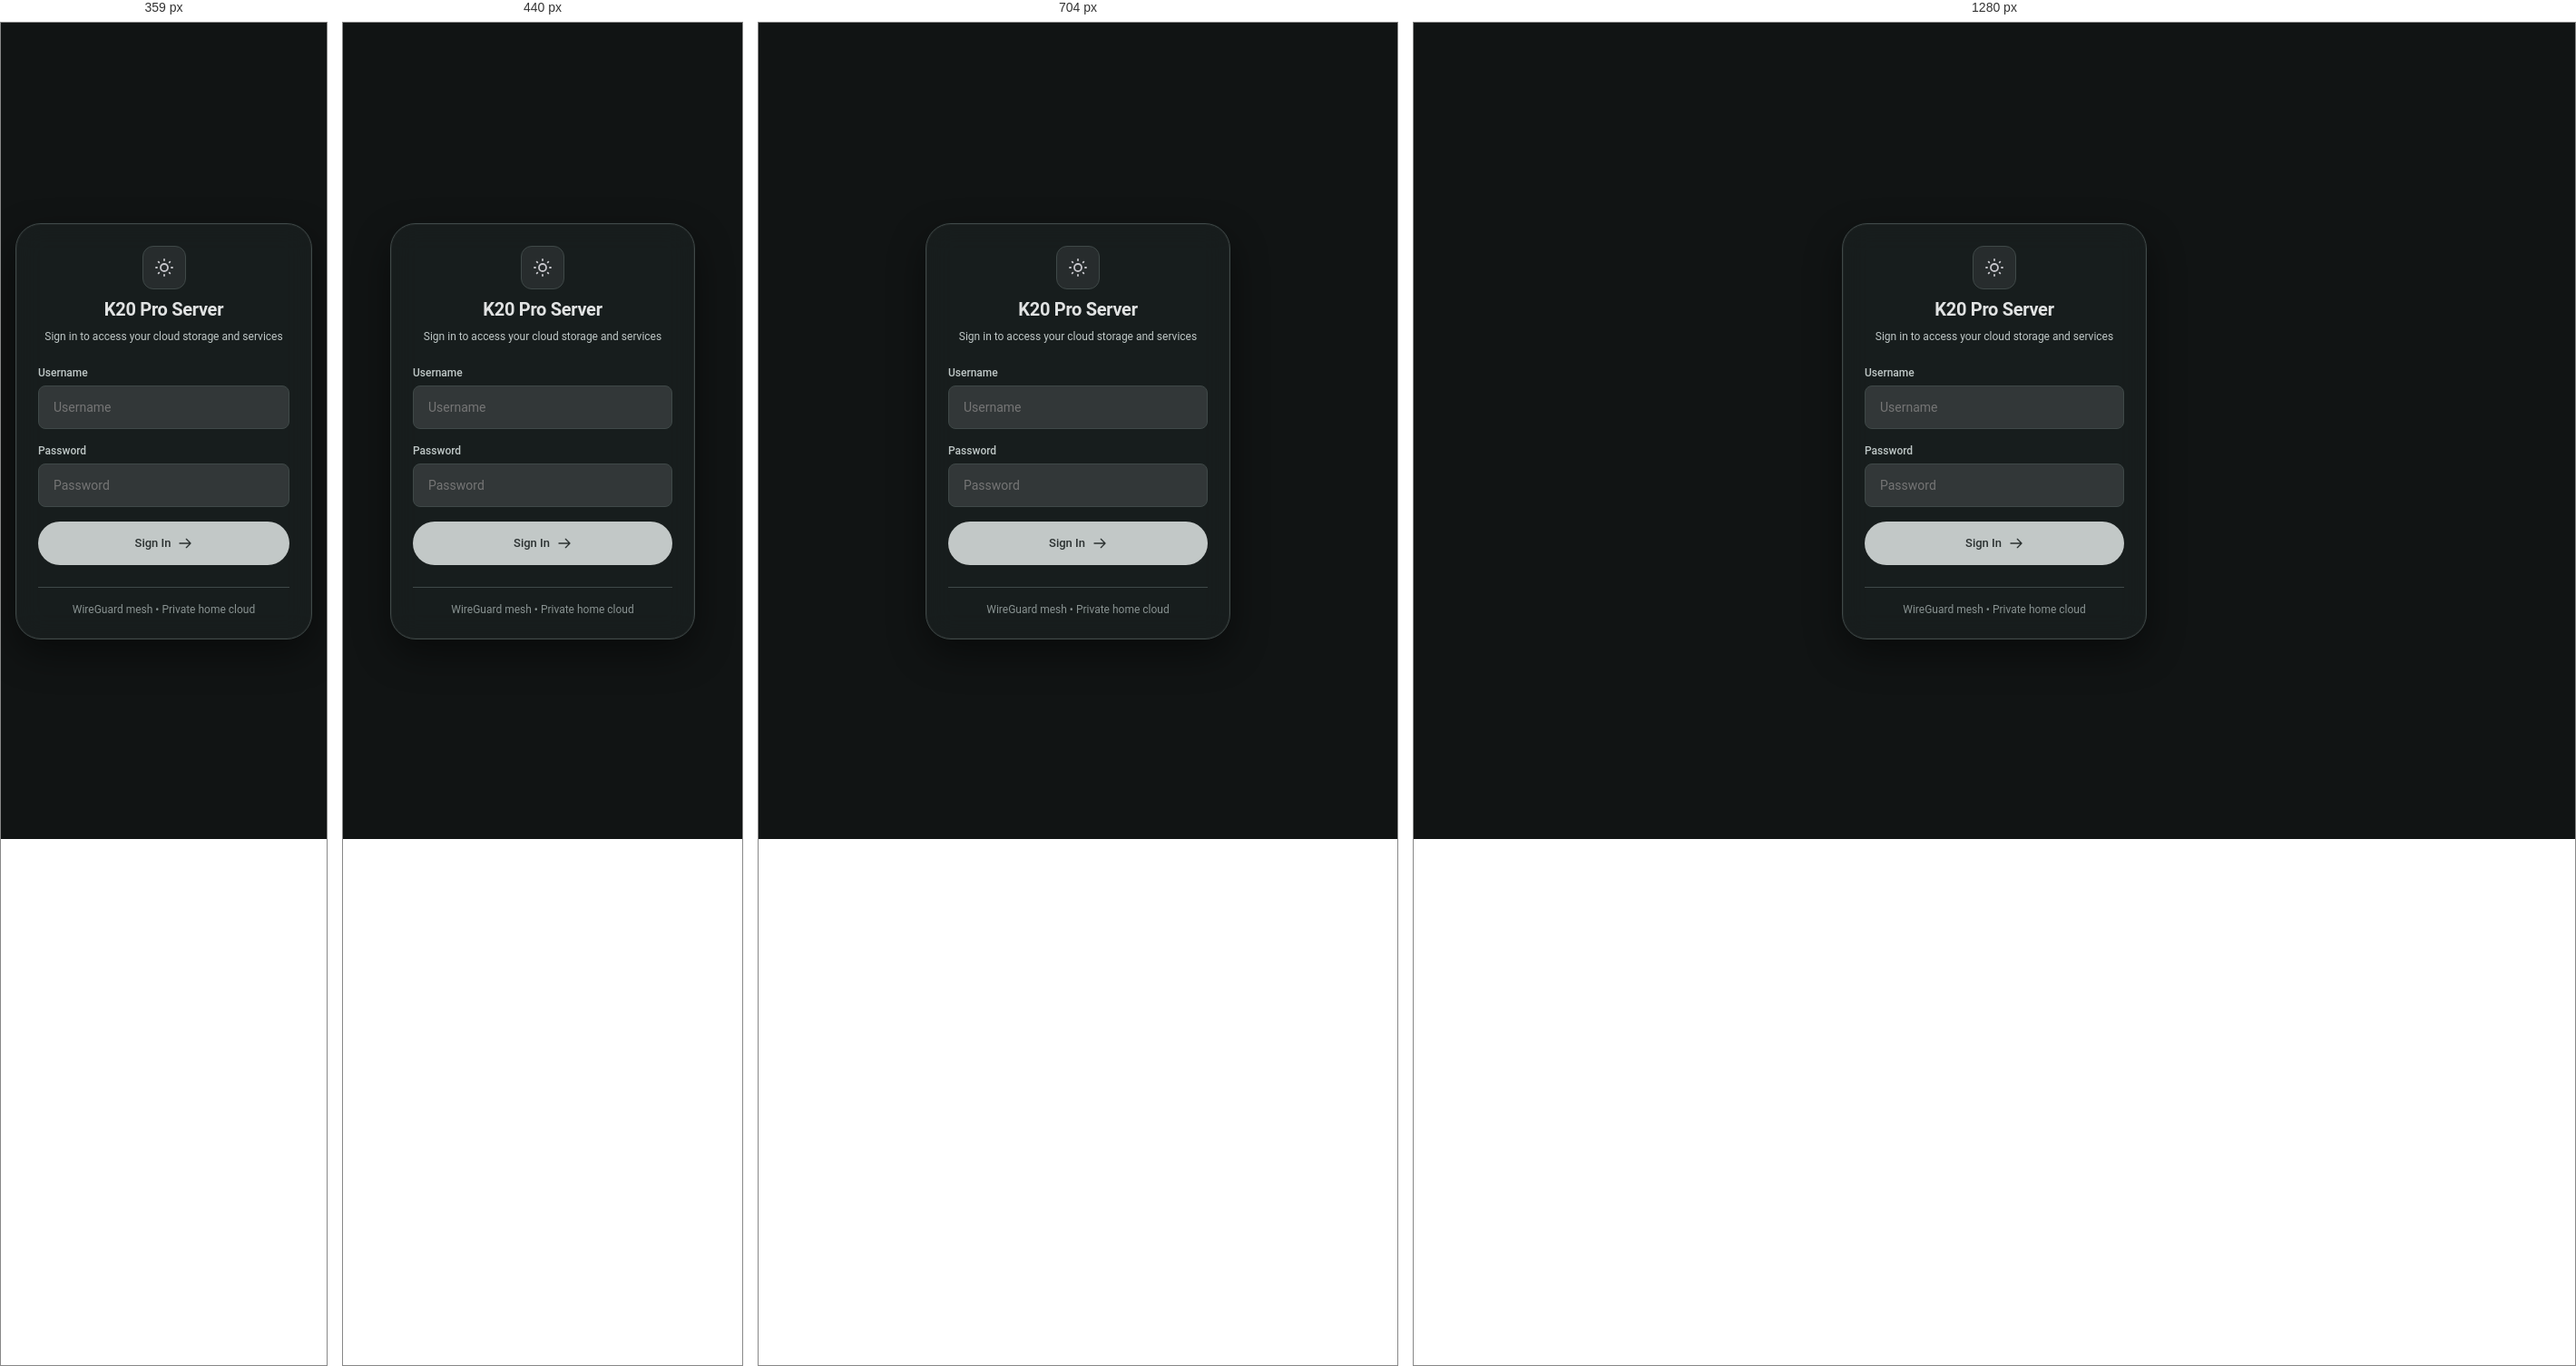
Rendered at 359 px, 440 px, 704 px and 1280 px, left to right.

<!-- file: login.html -->
<!DOCTYPE html>
<html lang="en">
<head>
  <meta charset="UTF-8">
  <meta name="viewport" content="width=device-width, initial-scale=1.0">
  <title>Sign In &bull; K20 Pro Cloud Server</title>
  <link rel="stylesheet" href="/theme-tokens.css">
  <link rel="stylesheet" href="/portal.css">
  <link rel="stylesheet" href="/appearance.css">
  <script defer src="/appearance.js"></script>
  <style>
    .hidden { display: none !important; }
  </style>
</head>
<body class="flex items-center justify-center p-4 min-h-screen">

  <div class="w-full max-w-sm">
    <div class="login-panel m3-card p-6 sm:p-8">
      <!-- Header -->
      <div class="text-center space-y-2 mb-6">
        <div class="brand-mark mb-2" style="margin: 0 auto;">
          <svg class="w-6 h-6 text-gold" fill="none" stroke="currentColor" viewBox="0 0 24 24" aria-hidden="true">
            <path stroke-linecap="round" stroke-linejoin="round" stroke-width="1.8" d="M12 3v1m0 16v1m9-9h-1M4 12H3m15.364 6.364l-.707-.707M6.343 6.343l-.707-.707m12.728 0l-.707.707M6.343 17.657l-.707.707M16 12a4 4 0 11-8 0 4 4 0 018 0z"></path>
          </svg>
        </div>
        <h1 class="text-xl sm:text-2xl font-semibold text-white tracking-tight">K20 Pro Server</h1>
        <p class="text-xs text-soft">Sign in to access your cloud storage and services</p>
      </div>

      <!-- Form -->
      <form id="login-form" onsubmit="handleLogin(event)" class="space-y-4">
        <div>
          <label class="block text-xs font-medium text-soft mb-1.5" for="username">Username</label>
          <input type="text" id="username" required value="" class="m3-text-field w-full text-sm" placeholder="Username" autocomplete="username">
        </div>

        <div>
          <label class="block text-xs font-medium text-soft mb-1.5" for="password">Password</label>
          <input type="password" id="password" required value="" class="m3-text-field w-full text-sm" placeholder="Password" autocomplete="current-password">
        </div>

        <div id="error-msg" class="hidden p-3 rounded-lg bg-red-500/10 border border-red-500/20 text-red-300 text-xs text-center font-medium"></div>

        <button type="submit" id="submit-btn" class="m3-btn m3-btn-filled w-full font-medium text-sm flex items-center justify-center gap-2 mt-2">
          <span>Sign In</span>
          <svg class="w-4 h-4" fill="none" stroke="currentColor" viewBox="0 0 24 24"><path stroke-linecap="round" stroke-linejoin="round" stroke-width="2" d="M14 5l7 7m0 0l-7 7m7-7H3"></path></svg>
        </button>
      </form>

      <!-- Footer Info & Appearance -->
      <div class="mt-6 pt-4 border-t border-white/5 flex flex-col items-center gap-3 text-center text-xs text-muted">
        <span>WireGuard mesh &bull; Private home cloud</span>
      </div>
    </div>
  </div>

  <script>
    async function handleLogin(e) {
      e.preventDefault();
      const u = document.getElementById('username').value.trim();
      const p = document.getElementById('password').value;
      const errBox = document.getElementById('error-msg');
      const btn = document.getElementById('submit-btn');

      errBox.classList.add('hidden');
      btn.disabled = true;
      btn.innerHTML = 'Signing in...';

      try {
        const res = await fetch('/api/login', {
          method: 'POST',
          headers: { 'Content-Type': 'application/json' },
          body: JSON.stringify({ username: u, password: p })
        });
        const data = await res.json();
        if (res.ok && data.status === 'ok') {
          if (data.jwt) {
            try { localStorage.setItem('jwt', data.jwt); } catch (e) { /* ignore */ }
          }
          window.location.href = data.redirect || '/';
        } else {
          errBox.innerText = data.message || 'Invalid username or password';
          errBox.classList.remove('hidden');
          btn.disabled = false;
          btn.innerHTML = '<span>Sign In</span><svg class="w-4 h-4" fill="none" stroke="currentColor" viewBox="0 0 24 24"><path stroke-linecap="round" stroke-linejoin="round" stroke-width="2" d="M14 5l7 7m0 0l-7 7m7-7H3"></path></svg>';
        }
      } catch (err) {
        errBox.innerText = 'Server connection error. Please try again.';
        errBox.classList.remove('hidden');
        btn.disabled = false;
        btn.innerHTML = '<span>Sign In</span>';
      }
    }
  </script>
</body>
</html>

/* @media block from portal.css */
@media (min-width: 640px) {
  .sm\:flex-row { flex-direction: row; }
  .sm\:items-center { align-items: center; }
  .sm\:inline-block { display: inline-block; }
  .sm\:grid-cols-4 { grid-template-columns: repeat(4, minmax(0, 1fr)); }
  .sm\:p-6 { padding: 24px; }
  .sm\:p-8 { padding: 32px; }
  .sm\:text-2xl { font-size: 24px; line-height: 32px; }
  .sm\:text-3xl { font-size: 30px; line-height: 36px; }
  .sm\:max-w-xs { max-width: 20rem; }
}

/* @media block from portal.css */
@media (min-width: 768px) {
  .md\:grid-cols-3 { grid-template-columns: repeat(3, minmax(0, 1fr)); }
  .md\:grid-cols-4 { grid-template-columns: repeat(4, minmax(0, 1fr)); }
}

/* @media block from portal.css */
@media (max-width: 520px) {
  .shell, .dashboard-container {
    padding: 14px 12px 24px;
  }
}

/* @media block from portal.css */
@media (max-width: 520px) {
  .shell .topbar {
    gap: 8px;
  }
}

/* @media block from portal.css */
@media (max-width: 360px) {
  .shell .top-actions { gap: 4px; }
  .shell .profile { margin-left: 0; }
  .shell .crumb { gap: 6px; font-size: 12px; }
}

/* @media block from portal.css */
@media (max-width: 520px) {
  .shell .instrument {
    padding: 12px;
    border-radius: 15px;
    margin-bottom: 12px;
  }
}

/* @media block from portal.css */
@media (max-width: 900px) {
  .shell .health {
    grid-template-columns: repeat(2, minmax(0, 1fr));
    row-gap: 10px;
  }
}

/* @media block from portal.css */
@media (max-width: 900px) {
  .shell .metric:nth-child(3) {
    border-left: 0;
  }
  .shell .metric-val {
    font-size: 30px;
  }
}

/* @media block from portal.css */
@media (max-width: 520px) {
  .shell .metric,
  .shell .metric:nth-child(n) {
    min-height: 105px;
    padding: 8px 7px;
  }
  .shell .metric-val { font-size: 27px; }
  .shell .metric-sub, .shell .metric .foot { font-size: 11px; }
  .shell .network-heading .small { white-space: normal; }
  .shell .intro { flex-direction: column; align-items: start; gap: 8px; }
  .shell .uptime { display: flex; align-items: baseline; gap: 6px; }
  .shell .uptime strong { font-size: 13px; }
  .shell .profile { display: none; }
}

/* @media block from portal.css */
@media (max-width: 800px) {
  .shell .network-grid {
    grid-template-columns: repeat(2, minmax(0, 1fr));
    row-gap: 12px;
  }
}

/* @media block from portal.css */
@media (max-width: 800px) {
  .shell .net:nth-child(3) {
    border-left: 0;
    padding-left: 0;
  }
}

/* @media block from portal.css */
@media (max-width: 1050px) {
  .shell .work, .shell .workstation-layout {
    grid-template-columns: 1fr;
  }
}

/* @media block from portal.css */
@media (max-width: 520px) {
  .shell .services, .shell .remote, .shell > .notes-panel {
    padding: 12px;
    border-radius: 15px;
  }
}

/* @media block from portal.css */
@media (max-width: 639px) {
  .shell .service-list, .shell .services-subgrid {
    grid-template-columns: repeat(auto-fill, minmax(max(min(100%, 145px), calc((100% - (var(--columns) - 1) * var(--tile-gap)) / var(--columns))), 1fr));
  }
}

/* @media block from portal.css */
@media (min-width: 640px) {
  .shell .family-services-grid {
    grid-template-columns: repeat(2, minmax(0, 1fr));
  }
}

/* @media block from portal.css */
@media (min-width: 1024px) {
  .shell .family-services-grid {
    grid-template-columns: repeat(3, minmax(0, 1fr));
  }
}

/* @media block from portal.css */
@media (max-width: 520px) {
  .shell .svc,
  .shell .svc:nth-child(n) {
    min-height: 100px;
    padding: 8px;
    column-gap: 6px;
    grid-template-columns: 23px minmax(0, 1fr);
  }
  .shell .svc .svc-title,
  .shell .svc h2.svc-title,
  .shell .svc h3.svc-title,
  .shell .svc-title {
    font-size: 12.5px;
  }
}

/* @media block from portal.css */
@media (max-width: 1050px) {
  .shell .remote {
    grid-template-columns: 1fr 1fr;
    column-gap: 18px;
  }
  .shell .remote > h2,
  .shell .remote .notes-panel,
  .shell .remote .connection {
    grid-column: 1 / -1;
  }
}

/* @media block from portal.css */
@media (max-width: 520px) {
  .shell .remote {
    grid-template-columns: 1fr;
  }
}